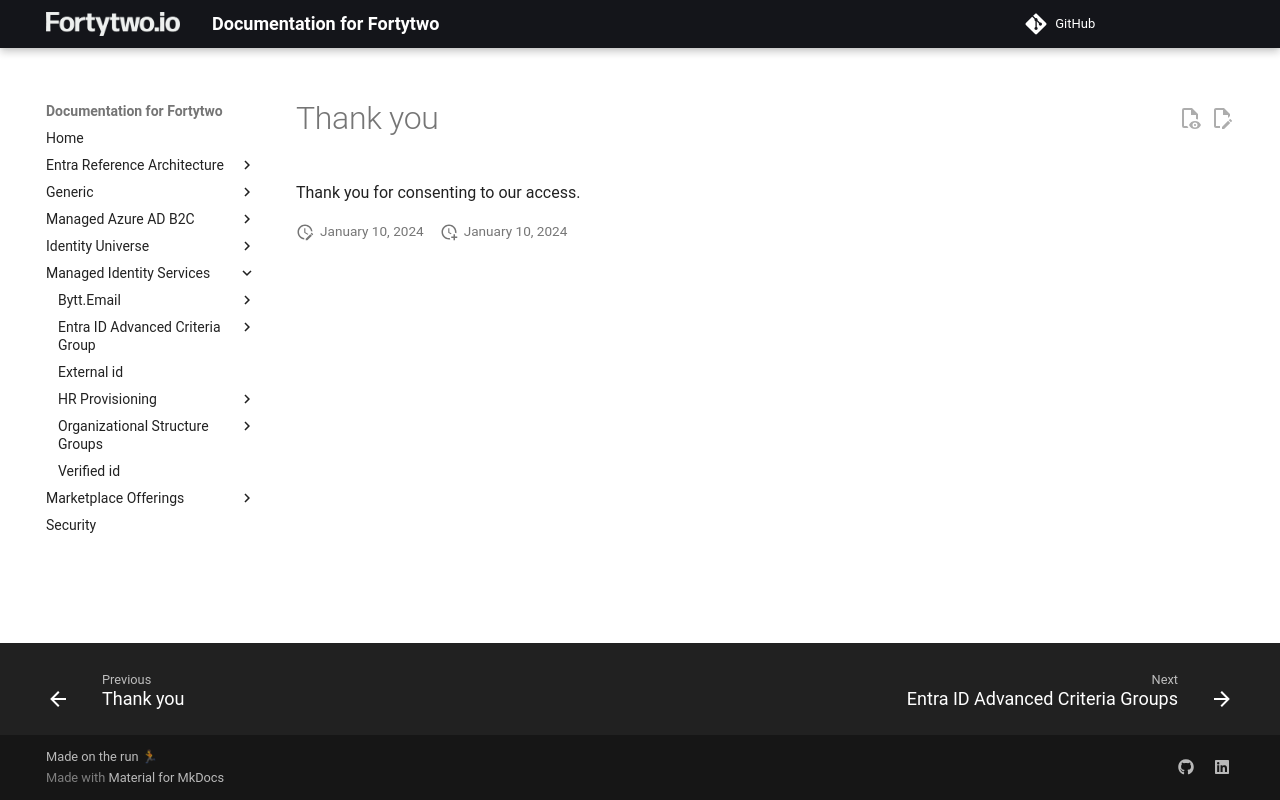

repository: fortytwoservices/public-docs.fortytwo.io · page: managed-identity-services/consent-landing-pages/hr-provisioning/index.html · generator: mkdocs

# HR Provisioning

Thank you
